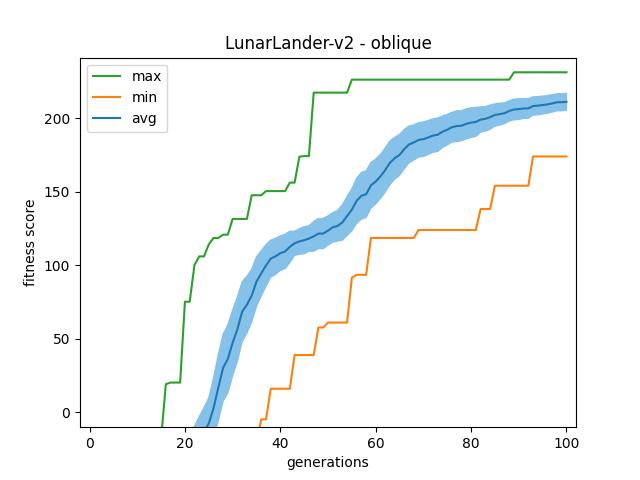

The file beside this chart, header and first rows:
gen	nevals	avg	std	min	max
0	100	-552.6	377.8	-1000	-143.3
1	100	-274.5	207.9	-1000	-123
2	100	-192.4	92.11	-1000	-72.3
3	100	-163.1	22.43	-229.4	-72.3
4	100	-156.5	21.14	-222.8	-72.3
5	100	-151.2	15.18	-195.8	-72.3
6	100	-149.1	13.14	-182.7	-72.3
7	100	-145	19.92	-182.7	-49.17
8	100	-140	26.41	-169.1	-31.81
9	100	-130.2	35.48	-166.6	-28.37
10	100	-122.6	38.46	-163	-28.37
11	100	-111.6	41.23	-163	-23.39
12	100	-96.81	42.73	-150.3	-23.39
13	100	-78.15	39.01	-150.1	-23.39
14	100	-65.3	33.36	-150.1	-18.01
15	100	-55.58	28.03	-150.1	-18.01
16	100	-50.85	27.07	-146.5	19.28
17	100	-44.26	22.42	-100.4	20.36
18	100	-40.52	22.42	-100.4	20.36
19	100	-35.83	21.2	-93.53	20.36
20	100	-29.8	21.59	-81.87	75.33
21	100	-26.95	20.36	-75.57	75.33
22	100	-21.99	25.05	-75.57	100.2
23	100	-17.19	28.53	-73.55	106.2
24	100	-12.8	32.11	-73.55	106.2
25	100	-7.523	34.83	-73.55	114.3
26	100	2.961	40.5	-73.55	118.7
27	100	16.88	44.74	-73.55	118.7
28	100	30.42	45.33	-63.09	121
29	100	36.41	46.16	-63.09	121
30	100	47.37	44.55	-63.09	131.7
31	100	56.67	43.52	-42.22	131.7
32	100	68.62	40.54	-42.22	131.7
33	100	73.37	38.6	-37.39	131.7
34	100	79.47	35.71	-20.71	147.8
35	100	89.03	33.62	-20.71	147.8
36	100	94.6	30.65	-4.658	147.8
37	100	99.98	28.1	-4.658	150.6
38	100	104.7	25.09	16.15	150.6
39	100	106.2	24.49	16.15	150.6
40	100	108.4	23.42	16.15	150.6
41	100	109.5	23.27	16.15	150.6
42	100	112.7	21.27	16.15	156.4
43	100	115.1	16.37	39.08	156.4
44	100	116.3	17.32	39.08	174
45	100	117.2	18.35	39.08	174.4
46	100	118.3	17.25	39.08	174.4
47	100	119.8	20.22	39.08	217.6
48	100	121.7	20.47	57.82	217.6
49	100	121.7	20.47	57.82	217.6
50	100	123.8	19.89	61.17	217.6
51	100	125.9	19.98	61.17	217.6
52	100	126.9	20.78	61.17	217.6
53	100	129.3	23.99	61.17	217.6
54	100	133.7	26.36	61.17	217.6
55	100	137.9	28.52	91.67	226.4
56	100	144	30.57	93.66	226.4
57	100	147.4	31.61	93.66	226.4
58	100	148.5	31.73	93.66	226.4
59	100	154.5	31.11	118.7	226.4
... 41 more rows
